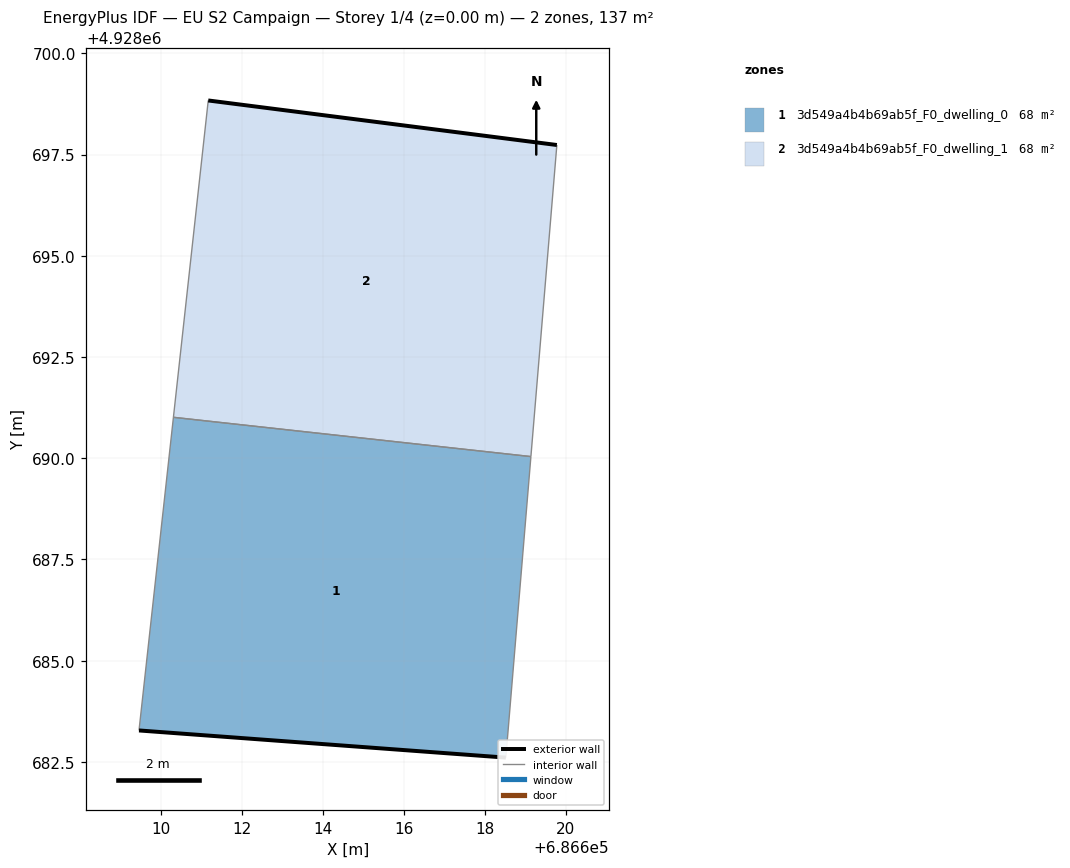
=== STOREY PLAN SPEC (per zone: floor XY polygon, exterior-wall plan segments, windows/doors) ===
zone 1: 3d549a4b4b69ab5f_F0_dwelling_0  (68.4 m²)
  floor: (686618.52, 4928682.61) (686619.14, 4928690.04) (686610.31, 4928691.01) (686609.46, 4928683.28)
  exterior wall: (686618.52, 4928682.61) – (686609.46, 4928683.28)  [9.1 m]
  interior walls: 3
zone 2: 3d549a4b4b69ab5f_F0_dwelling_1  (68.4 m²)
  floor: (686619.14, 4928690.04) (686619.78, 4928697.74) (686611.17, 4928698.83) (686610.31, 4928691.01)
  exterior wall: (686611.17, 4928698.83) – (686619.78, 4928697.74)  [8.7 m]
  interior walls: 3

=== DERIVED (storey summary) ===
Building: EU S2 Campaign
Storey: 1 of 4  (floor level z = 0.00 m)
Storey gross floor area: 136.9 m²
Zones on this storey: 2
  - 3d549a4b4b69ab5f_F0_dwelling_0: floor 68.4 m²; exterior wall 9.1 m (27.3 m²); WWR 0.0%
  - 3d549a4b4b69ab5f_F0_dwelling_1: floor 68.4 m²; exterior wall 8.7 m (26.0 m²); WWR 0.0%
Zone adjacency (shared interzone walls):
  - 3d549a4b4b69ab5f_F0_dwelling_0 ↔ 3d549a4b4b69ab5f_F0_dwelling_1